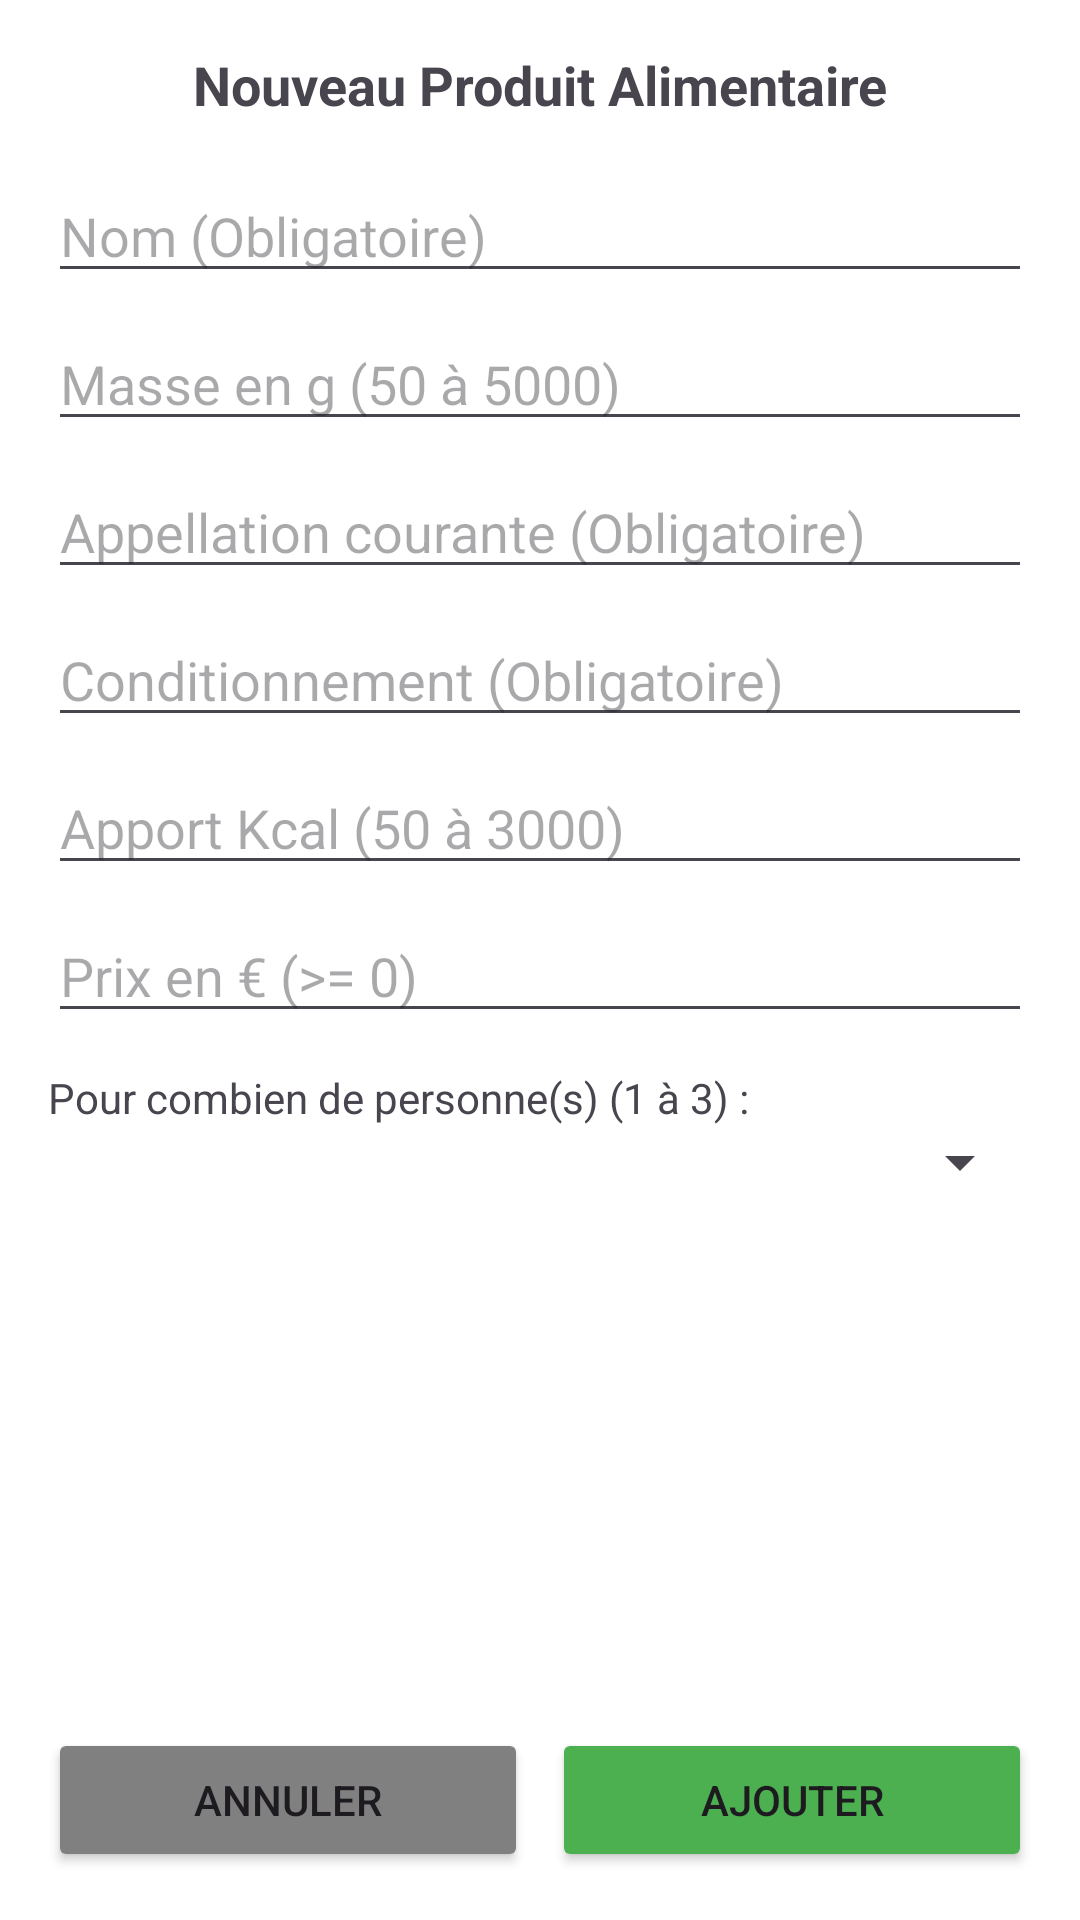

Android layout source for this screen:
<!-- AndroidManifest.xml: application theme Theme._4aWalk -->
<!-- res/layout/popup_ajout_food_product.xml -->
<?xml version="1.0" encoding="utf-8"?>
<LinearLayout xmlns:android="http://schemas.android.com/apk/res/android"
    android:layout_width="match_parent"
    android:layout_height="wrap_content"
    android:orientation="vertical"
    android:background="#FFFFFF">

    <ScrollView
        android:layout_width="match_parent"
        android:layout_height="0dp"
        android:layout_weight="1"
        android:fillViewport="true">

        <LinearLayout
            android:layout_width="match_parent"
            android:layout_height="wrap_content"
            android:minWidth="350dp"
            android:orientation="vertical"
            android:padding="16dp">

            <TextView
                android:id="@+id/tv_titre_popup_fp"
                android:layout_width="match_parent"
                android:layout_height="wrap_content"
                android:text="@string/nouveau_produit_alimentaire"
                android:textSize="18sp"
                android:textStyle="bold"
                android:layout_marginBottom="16dp"
                android:gravity="center" />

            <EditText
                android:id="@+id/et_fp_nom"
                android:layout_width="match_parent"
                android:layout_height="wrap_content"
                android:hint="@string/nom_obligatoire"
                android:layout_marginBottom="8dp" />

            <EditText
                android:id="@+id/et_fp_masse"
                android:layout_width="match_parent"
                android:layout_height="wrap_content"
                android:hint="@string/masse_en_g_50_5000"
                android:inputType="numberDecimal"
                android:layout_marginBottom="8dp" />

            <EditText
                android:id="@+id/et_fp_appellation"
                android:layout_width="match_parent"
                android:layout_height="wrap_content"
                android:hint="@string/appellation_courante_obligatoire"
                android:layout_marginBottom="8dp" />

            <EditText
                android:id="@+id/et_fp_conditionnement"
                android:layout_width="match_parent"
                android:layout_height="wrap_content"
                android:hint="@string/conditionnement_obligatoire"
                android:layout_marginBottom="8dp" />

            <EditText
                android:id="@+id/et_fp_kcal"
                android:layout_width="match_parent"
                android:layout_height="wrap_content"
                android:hint="@string/apport_kcal_50_3000"
                android:inputType="numberDecimal"
                android:layout_marginBottom="8dp" />

            <EditText
                android:id="@+id/et_fp_prix"
                android:layout_width="match_parent"
                android:layout_height="wrap_content"
                android:hint="@string/prix_en_0"
                android:inputType="numberDecimal"
                android:layout_marginBottom="8dp" />

            <TextView
                android:layout_width="wrap_content"
                android:layout_height="wrap_content"
                android:text="@string/pour_combien_de_personne_s_1_3"
                android:layout_marginTop="4dp" />

            <Spinner
                android:id="@+id/spinner_fp_nb_item"
                android:layout_width="match_parent"
                android:layout_height="wrap_content"
                android:layout_marginBottom="8dp" />

        </LinearLayout>
    </ScrollView>

    <LinearLayout
        android:layout_width="match_parent"
        android:layout_height="wrap_content"
        android:orientation="horizontal"
        android:padding="16dp"
        android:background="#FFFFFF">

        <Button
            android:id="@+id/btn_fp_annuler"
            android:layout_width="0dp"
            android:layout_height="wrap_content"
            android:layout_weight="1"
            android:text="@string/annuler"
            android:backgroundTint="#808080" />

        <Button
            android:id="@+id/btn_fp_valider"
            android:layout_width="0dp"
            android:layout_height="wrap_content"
            android:layout_weight="1"
            android:layout_marginStart="8dp"
            android:backgroundTint="@color/vert"
            android:text="@string/ajouter" />
    </LinearLayout>

</LinearLayout>
<!-- resources referenced by this layout -->
<resources>
  <color name="vert">#4CAF50</color>
  <string name="ajouter">Ajouter</string>
  <string name="annuler">Annuler</string>
  <string name="appellation_courante_obligatoire">Appellation courante (Obligatoire)</string>
  <string name="apport_kcal_50_3000">Apport Kcal (50 à 3000)</string>
  <string name="conditionnement_obligatoire">Conditionnement (Obligatoire)</string>
  <string name="masse_en_g_50_5000">Masse en g (50 à 5000)</string>
  <string name="nom_obligatoire">Nom (Obligatoire)</string>
  <string name="nouveau_produit_alimentaire">Nouveau Produit Alimentaire</string>
  <string name="pour_combien_de_personne_s_1_3">Pour combien de personne(s) (1 à 3) :</string>
  <string name="prix_en_0">Prix en € (&gt;= 0)</string>
  <style name="Theme._4aWalk" parent="Base.Theme._4aWalk" />
  <style name="Base.Theme._4aWalk" parent="Theme.Material3.DayNight.NoActionBar">
      </style>
</resources>
